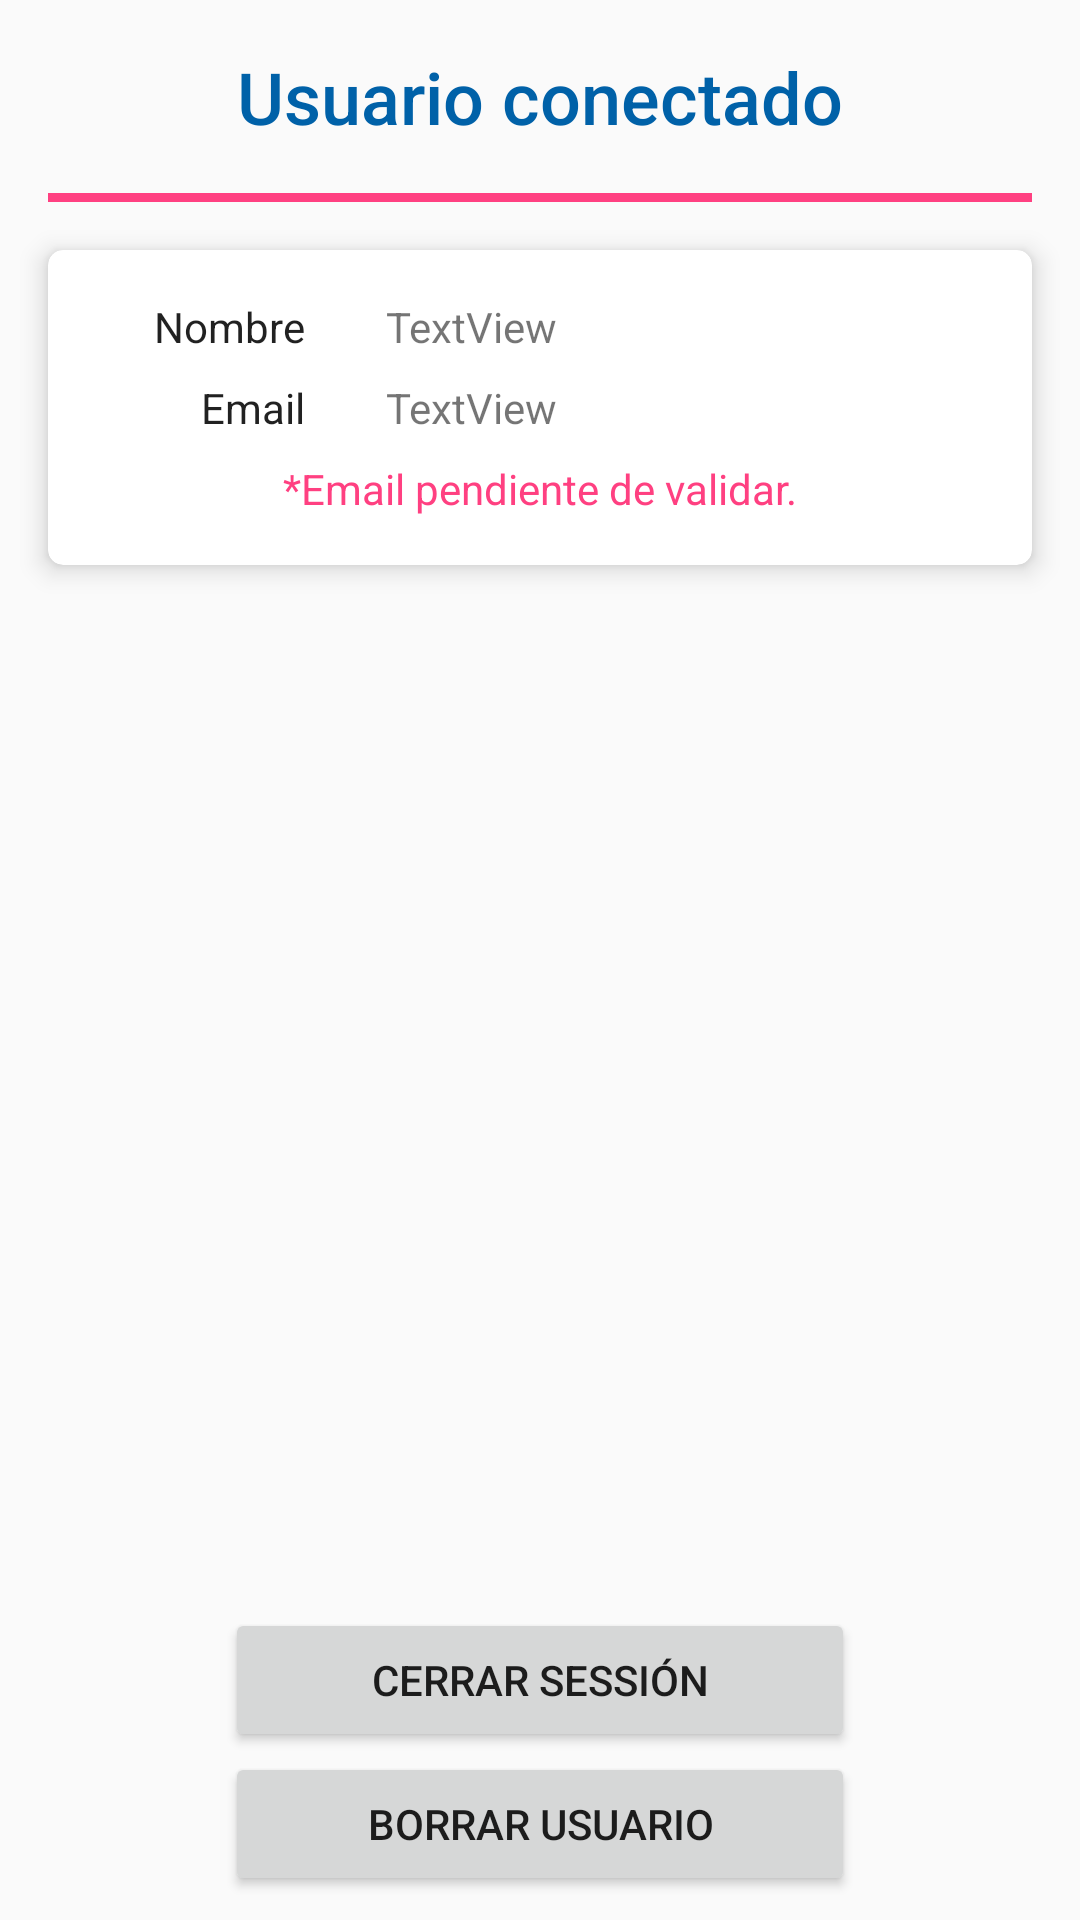

The Android layout XML behind this screen, and the referenced resources:
<!-- AndroidManifest.xml: application theme AppTheme -->
<!-- res/layout/activity_login.xml -->
<?xml version="1.0" encoding="utf-8"?>
<android.support.v4.widget.NestedScrollView
    xmlns:android="http://schemas.android.com/apk/res/android"
    xmlns:app="http://schemas.android.com/apk/res-auto"
    xmlns:tools="http://schemas.android.com/tools"
    android:layout_width="match_parent"
    android:layout_height="match_parent"
    tools:context="com.adiaz.deportelocal.activities.LoginActivity"
    app:layout_behavior="@string/appbar_scrolling_view_behavior"
    android:fillViewport="true">

    <android.support.constraint.ConstraintLayout
        android:layout_width="match_parent"
        android:layout_height="match_parent">


        <TextView
            android:id="@+id/tv_title_user"
            style="@style/text_header"
            android:layout_width="match_parent"
            android:layout_height="wrap_content"
            android:layout_marginEnd="8dp"
            android:layout_marginStart="8dp"
            android:layout_marginTop="16dp"
            android:gravity="center"
            android:text="@string/user_title"
            app:layout_constraintEnd_toEndOf="parent"
            app:layout_constraintStart_toStartOf="parent"
            app:layout_constraintTop_toTopOf="parent" />

        <View
            android:id="@+id/divisor2"
            android:layout_width="0dp"
            android:layout_height="3dp"
            android:layout_marginLeft="16dp"
            android:layout_marginRight="16dp"
            android:layout_marginTop="16dp"
            android:background="@color/colorAccent"
            app:layout_constraintLeft_toLeftOf="parent"
            app:layout_constraintRight_toRightOf="parent"
            app:layout_constraintTop_toBottomOf="@id/tv_title_user" />


        <android.support.v7.widget.CardView
            android:id="@+id/cardView"
            android:layout_width="match_parent"
            android:layout_height="wrap_content"
            android:layout_marginEnd="16dp"
            android:layout_marginStart="16dp"
            android:layout_marginTop="16dp"
            app:cardCornerRadius="5dp"
            app:cardElevation="5dp"
            app:contentPadding="16dp"
            app:layout_constraintEnd_toEndOf="parent"
            app:layout_constraintStart_toStartOf="parent"
            app:layout_constraintTop_toBottomOf="@+id/divisor2">

            <android.support.constraint.ConstraintLayout
                android:layout_width="match_parent"
                android:layout_height="match_parent">

                <android.support.constraint.Guideline
                    android:id="@+id/guideline"
                    android:layout_width="1dp"
                    android:layout_height="wrap_content"
                    android:orientation="vertical"
                    app:layout_constraintGuide_percent="0.3" />

                <TextView
                    android:id="@+id/tv_label_name"
                    android:layout_width="wrap_content"
                    android:layout_height="wrap_content"
                    android:layout_marginEnd="8dp"
                    android:layout_marginStart="8dp"
                    android:layout_marginTop="0dp"
                    android:text="@string/user_name"
                    android:textAppearance="@style/TextAppearance.AppCompat"
                    app:layout_constraintEnd_toStartOf="@+id/guideline"
                    app:layout_constraintStart_toStartOf="parent"
                    app:layout_constraintTop_toTopOf="parent" />

                <TextView
                    android:id="@+id/tv_name"
                    android:layout_width="wrap_content"
                    android:layout_height="wrap_content"
                    android:layout_marginLeft="8dp"
                    android:text="TextView"
                    app:layout_constraintStart_toStartOf="@+id/guideline"
                    app:layout_constraintTop_toTopOf="@+id/tv_label_name"
                    tools:text="@string/user_name_example" />

                <TextView
                    android:id="@+id/tv_label_email"
                    android:layout_width="wrap_content"
                    android:layout_height="wrap_content"
                    android:layout_marginTop="8dp"
                    android:text="@string/user_email"
                    android:textAppearance="@style/TextAppearance.AppCompat"
                    app:layout_constraintEnd_toEndOf="@id/tv_label_name"
                    app:layout_constraintTop_toBottomOf="@+id/tv_label_name" />

                <TextView
                    android:id="@+id/tv_email"
                    android:layout_width="wrap_content"
                    android:layout_height="wrap_content"
                    android:layout_marginLeft="8dp"
                    android:layout_marginRight="8dp"
                    android:maxLines="2"
                    android:text="TextView"
                    app:layout_constraintStart_toStartOf="@+id/guideline"
                    app:layout_constraintTop_toTopOf="@+id/tv_label_email"
                    tools:text="@string/user_email_example" />

                <TextView
                    android:id="@+id/tv_validate_email"
                    android:layout_width="wrap_content"
                    android:layout_height="wrap_content"
                    android:layout_marginEnd="8dp"
                    android:layout_marginStart="8dp"
                    android:layout_marginTop="8dp"
                    android:text="@string/user_validate_mail"
                    android:textAppearance="@style/TextAppearance.AppCompat"
                    android:textColor="@color/colorAccent"
                    app:layout_constraintBottom_toBottomOf="parent"
                    app:layout_constraintEnd_toEndOf="parent"
                    app:layout_constraintStart_toStartOf="parent"
                    app:layout_constraintTop_toBottomOf="@+id/tv_email" />

            </android.support.constraint.ConstraintLayout>
        </android.support.v7.widget.CardView>

        <Button
            android:id="@+id/bt_close_session"
            style="@style/FirebaseUI.Button.AccountChooser.EmailButton"
            android:layout_width="210dp"
            android:layout_height="wrap_content"
            android:layout_marginTop="24dp"
            android:onClick="closeSession"
            android:text="@string/user_bt_close_session"
            android:textAlignment="center"
            app:layout_constraintBottom_toTopOf="@+id/button4"
            app:layout_constraintEnd_toEndOf="parent"
            app:layout_constraintStart_toStartOf="parent"
            app:layout_constraintTop_toBottomOf="@+id/cardView"
            app:layout_constraintVertical_bias="1.0" />

        <Button
            android:id="@+id/button4"
            style="@style/FirebaseUI.Button.AccountChooser.EmailButton"
            android:layout_width="210dp"
            android:layout_height="wrap_content"
            android:layout_marginBottom="8dp"
            android:onClick="closeSessionAndDeleteUser"
            android:text="@string/user_bt_delete_user"
            android:textAlignment="center"
            android:textColorLink="@color/colorBlack"
            app:layout_constraintBottom_toBottomOf="parent"
            app:layout_constraintEnd_toEndOf="parent"
            app:layout_constraintHorizontal_bias="0.5"
            app:layout_constraintStart_toStartOf="parent" />


    </android.support.constraint.ConstraintLayout>

</android.support.v4.widget.NestedScrollView>
<!-- resources referenced by this layout -->
<resources>
  <color name="colorAccent">#ff4081</color>
  <color name="colorBlack">#000000</color>
  <string name="user_bt_close_session">Cerrar sessión</string>
  <string name="user_bt_delete_user">Borrar usuario</string>
  <string name="user_email">Email</string>
  <string name="user_email_example">antonio.diaz.arroyo@gmail.com</string>
  <string name="user_name">Nombre</string>
  <string name="user_name_example">Antonio Diaz Arroyo</string>
  <string name="user_title">Usuario conectado</string>
  <string name="user_validate_mail">*Email pendiente de validar.</string>
  <style name="text_header">
          <item name="android:textAppearance">@style/Base.TextAppearance.AppCompat.Body2</item>
          <item name="android:textSize">@dimen/text_header_font_large</item>
          <item name="android:textColor">@color/colorPrimary</item>
      </style>
  <style name="AppTheme" parent="Theme.AppCompat.Light.DarkActionBar">
          
          <item name="colorPrimary">@color/colorPrimary</item>
          <item name="colorPrimaryDark">@color/colorPrimaryDark</item>
          <item name="colorAccent">@color/colorAccent</item>
          <item name="preferenceTheme">@style/PreferenceThemeOverlay</item>
      </style>
  <dimen name="text_header_font_large">24sp</dimen>
  <color name="colorPrimary">#0061a8</color>
  <color name="colorPrimaryDark">#303F9F</color>
</resources>
